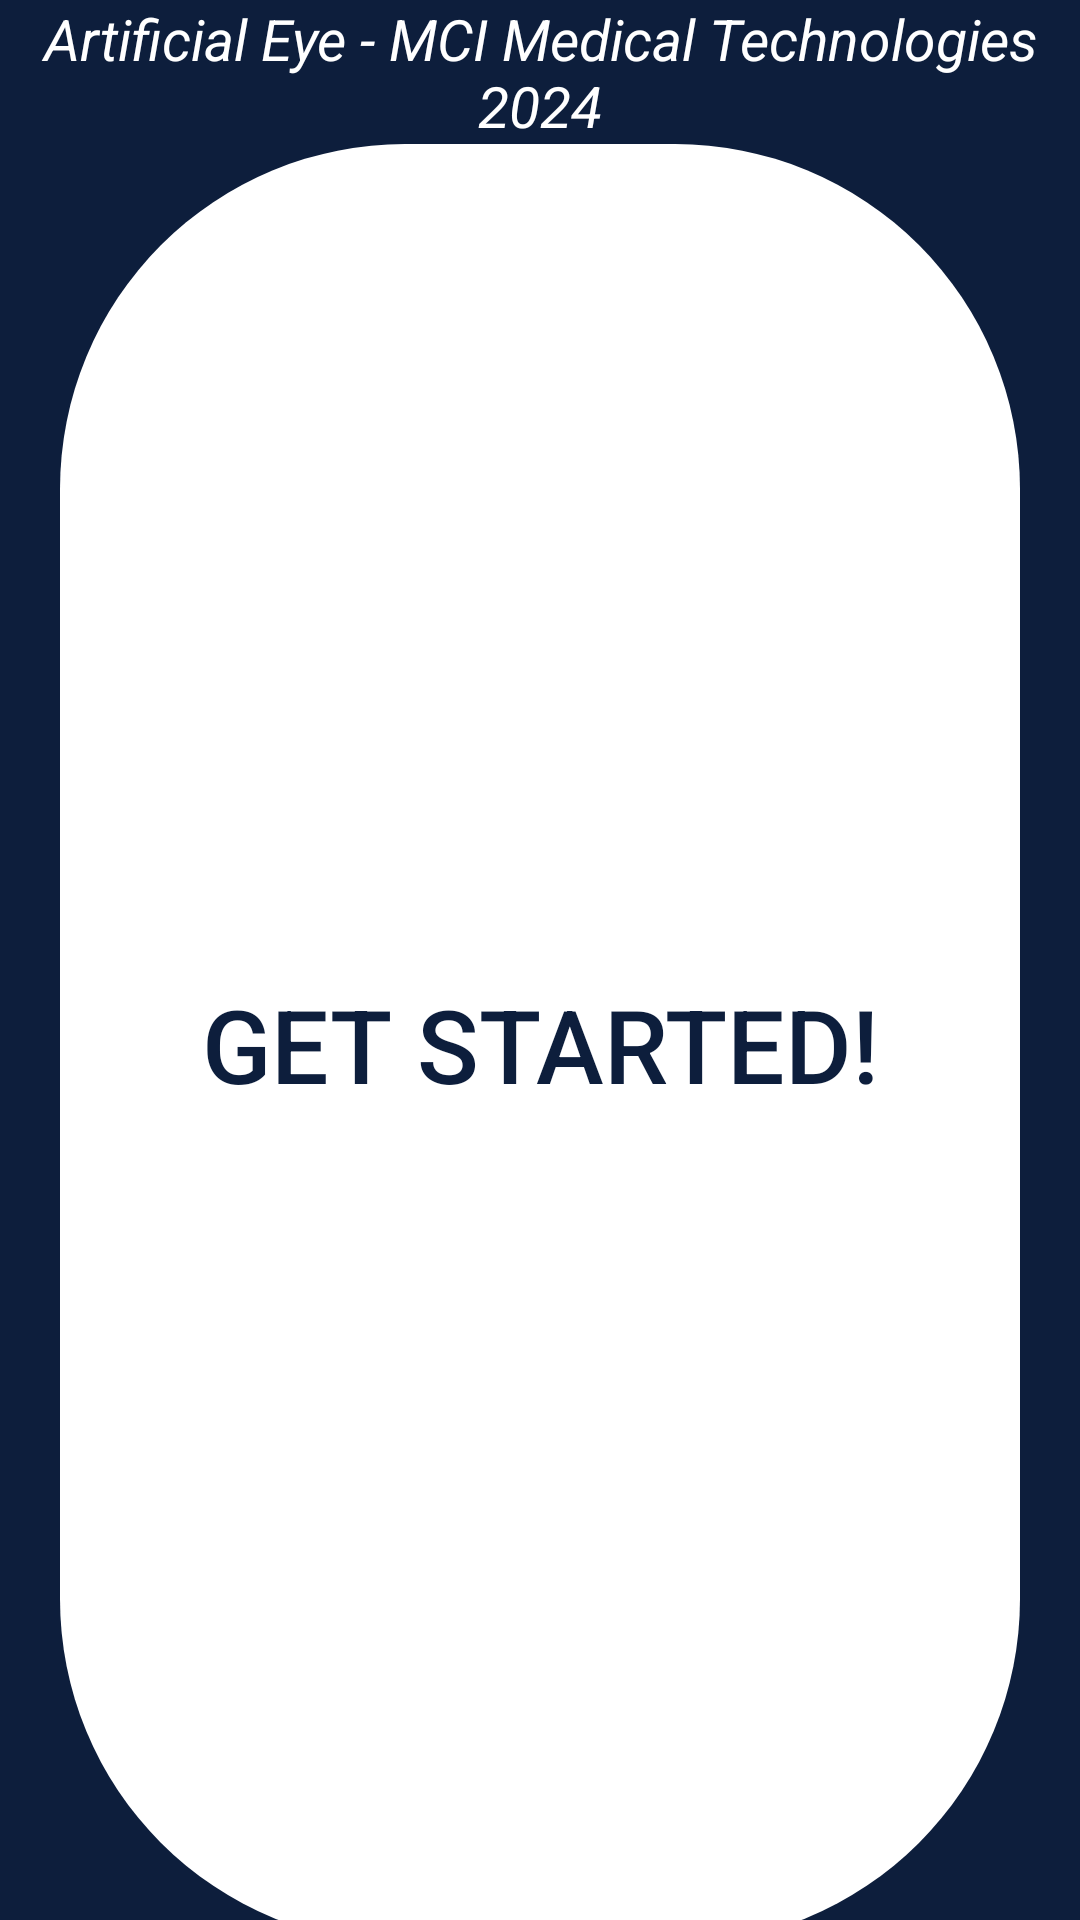

Write the Android layout XML for this screen, with the resource values it uses.
<!-- AndroidManifest.xml: application theme Theme.App_Yeongmi -->
<!-- res/layout/activity_main.xml -->
<?xml version="1.0" encoding="utf-8"?>
<androidx.constraintlayout.widget.ConstraintLayout xmlns:android="http://schemas.android.com/apk/res/android"
    xmlns:app="http://schemas.android.com/apk/res-auto"
    xmlns:tools="http://schemas.android.com/tools"
    android:layout_width="match_parent"
    android:background="@color/blueHintergrund"
    android:layout_height="match_parent"
    tools:context=".MainActivity">


    <LinearLayout
        android:layout_width="match_parent"
        android:layout_height="match_parent"
        android:backgroundTint="#040303"
        android:orientation="vertical"
        app:layout_constraintBottom_toBottomOf="parent"
        app:layout_constraintEnd_toEndOf="parent"
        app:layout_constraintStart_toStartOf="parent"
        app:layout_constraintTop_toTopOf="parent">

        <TextView
            android:layout_width="match_parent"
            android:layout_height="wrap_content"
            android:text="Artificial Eye - MCI Medical Technologies 2024"
            android:textStyle="italic"
            android:textColor="@color/white"
            android:textAlignment="center"
            android:textSize="19dp"/>

        <Button
            android:id="@+id/btn_start"
            android:layout_width="match_parent"
            android:layout_height="600dp"
            android:background="@drawable/buttonblind"
            android:layout_marginStart="20dp"
            android:layout_marginBottom="19dp"

            android:layout_marginEnd="20dp"
            android:text="Get Started!"
            android:textColor="@color/blueHintergrund"


            android:textSize="34sp"
            android:enabled="false"/>


        <Button
            android:id="@+id/btn_developer"
            android:layout_width="match_parent"
            android:layout_height="74dp"
            android:background= "@drawable/mybutton"
            android:text="Developer mode"
            android:layout_marginStart="10dp"
            android:layout_marginEnd="10dp"
            android:layout_marginHorizontal="@dimen/cardview_default_radius"
            android:textColor="#FBF6F6"
            android:textSize="20sp"
            android:textStyle="bold" />
    </LinearLayout>
</androidx.constraintlayout.widget.ConstraintLayout>
<!-- resources referenced by this layout -->
<resources>
  <color name="blueHintergrund">#0D1E3C</color>
  <color name="white">#FFFFFFFF</color>
  <!-- drawable buttonblind (drawable) -->
  <?xml version="1.0" encoding="utf-8"?>
  <selector xmlns:android="http://schemas.android.com/apk/res/android">
      <item>
          <shape>
              <corners android:radius="115dp" /> 
              
              <solid android:color="@color/white"/>
  
          </shape>
      </item>
  </selector>
  <!-- drawable mybutton (drawable) -->
  <?xml version="1.0" encoding="utf-8"?>
  <selector xmlns:android="http://schemas.android.com/apk/res/android">
      <item>
          <shape>
              <corners android:radius="90dp" /> 
              <solid android:color="#1F407A"/> 
          </shape>
      </item>
  </selector>
  <style name="Theme.App_Yeongmi" parent="Base.Theme.App_Yeongmi" />
  <style name="Base.Theme.App_Yeongmi" parent="Theme.AppCompat.Light.NoActionBar">
          
          
  
  
  
  
  
      </style>
</resources>
